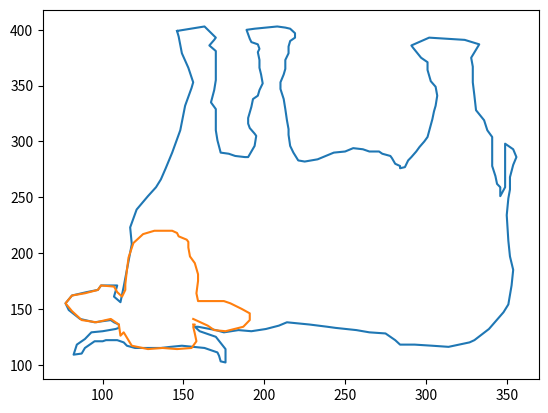

The script that saved this image:
import matplotlib.pyplot as plt

points1 = [
146,399,163,403,170,393,169,391,166,386,170,381,170,371,170,355,169,346,167,335,170,329,170,320,170,
310,171,301,173,290,178,289,182,287,188,286,190,286,192,291,194,296,195,305,194,307,191,312,190,316,
190,321,192,331,193,338,196,341,197,346,199,352,198,360,197,366,197,373,196,380,197,383,196,387,192,
389,191,392,190,396,189,400,194,401,201,402,208,403,213,402,216,401,219,397,219,393,216,390,215,385,
215,379,213,373,213,365,212,360,210,353,210,347,212,338,213,329,214,319,215,311,215,306,216,296,218,
290,221,283,225,282,233,284,238,287,243,290,250,291,255,294,261,293,265,291,271,291,273,289,278,287,
279,285,281,280,284,278,284,276,287,277,289,283,291,286,294,291,296,295,299,300,301,304,304,320,305,
327,306,332,307,341,306,349,303,354,301,364,301,371,297,375,292,384,291,386,302,393,324,391,333,387,
328,375,329,367,329,353,330,341,331,328,336,319,338,310,341,304,341,285,341,278,343,269,344,262,346,
259,346,251,349,259,349,264,349,273,349,280,349,288,349,295,349,298,354,293,356,286,354,279,352,268,
352,257,351,249,350,234,351,211,352,197,354,185,353,171,351,154,348,147,342,137,339,132,330,122,327,
120,314,116,304,117,293,118,284,118,281,122,275,128,265,129,257,131,244,133,239,134,228,136,221,137,
214,138,209,135,201,132,192,130,184,131,175,129,170,131,159,134,157,134,160,130,170,125,176,114,176,
102,173,103,172,108,171,111,163,115,156,116,149,117,142,116,136,115,129,115,124,115,120,115,115,117,
113,120,109,122,102,122,100,121,95,121,89,115,87,110,82,109,84,118,89,123,93,129,100,130,108,132,110,
133,110,136,107,138,105,140,95,138,86,141,79,149,77,155,81,162,90,165,97,167,99,171,109,171,107,161,
111,156,113,170,115,185,118,208,117,223,121,239,128,251,133,259,136,266,139,276,143,290,148,310,151,
332,155,348,156,353,153,366,149,379,147,394,146,399]

points2 = [
156,141,165,135,169,131,176,130,187,134,191,140,191,146,186,150,179,155,175,157,168,157,163,157,159,
157,158,164,159,175,159,181,157,191,154,197,153,205,153,210,152,212,147,215,146,218,143,220,132,220,
125,217,119,209,116,196,115,185,114,172,114,167,112,161,109,165,107,170,99,171,97,167,89,164,81,162,
77,155,81,148,87,140,96,138,105,141,110,136,111,126,113,129,118,117,128,114,137,115,146,114,155,115,
158,121,157,128,156,134,157,136,156,136]

x1 = []
y1 = []
x2 = []
y2 = []

for i in range(len(points1)):
	if i%2 == 0: x1.append(points1[i])
	else: y1.append(points1[i])
for i in range(len(points2)):
	if i%2 == 0: x2.append(points2[i])
	else: y2.append(points2[i])

plt.plot(x1, y1)
plt.plot(x2, y2)
plt.show()